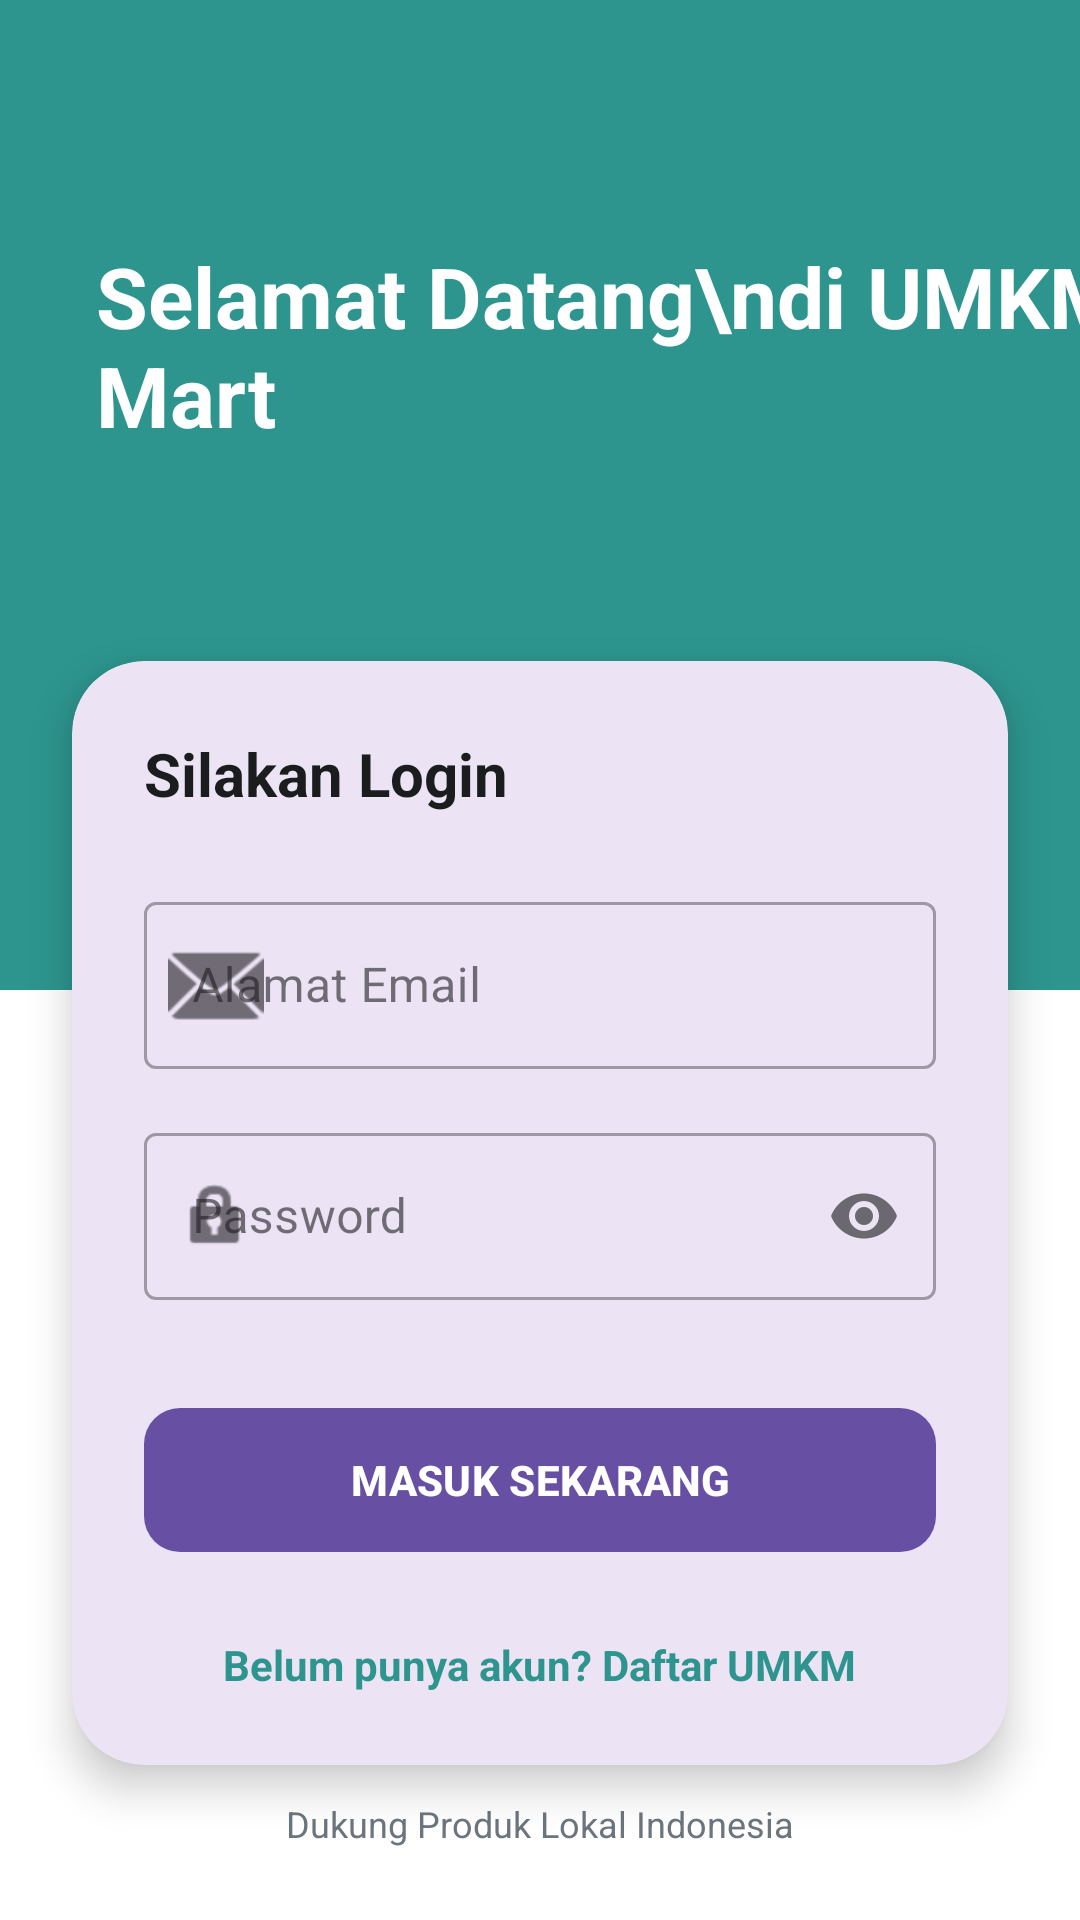

Produce the Android XML layout that renders to this screen, including the resource entries it uses.
<!-- AndroidManifest.xml: application theme Theme.UMKMMart -->
<!-- res/layout/fragment_login.xml -->
<?xml version="1.0" encoding="utf-8"?>
<androidx.constraintlayout.widget.ConstraintLayout xmlns:android="http://schemas.android.com/apk/res/android"
    xmlns:app="http://schemas.android.com/apk/res-auto"
    android:layout_width="match_parent"
    android:layout_height="match_parent"
    android:background="@color/white">

    
    <View
        android:id="@+id/topView"
        android:layout_width="match_parent"
        android:layout_height="280dp"
        android:background="@color/primary"
        app:layout_constraintTop_toTopOf="parent" />

    <View
        android:layout_width="match_parent"
        android:layout_height="100dp"
        android:background="@drawable/ic_launcher_background"
        android:backgroundTint="@color/primary"
        android:rotation="180"
        app:layout_constraintTop_toBottomOf="@id/topView"
        app:layout_constraintBottom_toBottomOf="@id/topView" />

    
    <TextView
        android:id="@+id/tvWelcome"
        android:layout_width="wrap_content"
        android:layout_height="wrap_content"
        android:layout_marginStart="32dp"
        android:layout_marginTop="80dp"
        android:text="Selamat Datang\ndi UMKM Mart"
        android:textColor="@color/white"
        android:textSize="28sp"
        android:textStyle="bold"
        app:layout_constraintStart_toStartOf="parent"
        app:layout_constraintTop_toTopOf="parent" />

    
    <com.google.android.material.card.MaterialCardView
        android:layout_width="match_parent"
        android:layout_height="wrap_content"
        android:layout_marginHorizontal="24dp"
        android:layout_marginTop="-60dp"
        app:cardCornerRadius="24dp"
        app:cardElevation="8dp"
        app:strokeWidth="0dp"
        app:layout_constraintTop_toBottomOf="@id/topView">

        <LinearLayout
            android:layout_width="match_parent"
            android:layout_height="wrap_content"
            android:orientation="vertical"
            android:padding="24dp">

            <TextView
                android:layout_width="wrap_content"
                android:layout_height="wrap_content"
                android:text="Silakan Login"
                android:textColor="@color/text_primary"
                android:textSize="20sp"
                android:textStyle="bold" />

            <com.google.android.material.textfield.TextInputLayout
                android:id="@+id/tilEmail"
                style="@style/Widget.MaterialComponents.TextInputLayout.OutlinedBox"
                android:layout_width="match_parent"
                android:layout_height="wrap_content"
                android:layout_marginTop="24dp"
                android:hint="Alamat Email"
                app:startIconDrawable="@android:drawable/ic_dialog_email">

                <com.google.android.material.textfield.TextInputEditText
                    android:id="@+id/etEmail"
                    android:layout_width="match_parent"
                    android:layout_height="wrap_content"
                    android:inputType="textEmailAddress" />
            </com.google.android.material.textfield.TextInputLayout>

            <com.google.android.material.textfield.TextInputLayout
                android:id="@+id/tilPassword"
                style="@style/Widget.MaterialComponents.TextInputLayout.OutlinedBox"
                android:layout_width="match_parent"
                android:layout_height="wrap_content"
                android:layout_marginTop="16dp"
                android:hint="Password"
                app:passwordToggleEnabled="true"
                app:startIconDrawable="@android:drawable/ic_lock_idle_lock">

                <com.google.android.material.textfield.TextInputEditText
                    android:id="@+id/etPassword"
                    android:layout_width="match_parent"
                    android:layout_height="wrap_content"
                    android:inputType="textPassword" />
            </com.google.android.material.textfield.TextInputLayout>

            <com.google.android.material.button.MaterialButton
                android:id="@+id/btnLogin"
                android:layout_width="match_parent"
                android:layout_height="56dp"
                android:layout_marginTop="32dp"
                android:text="MASUK SEKARANG"
                android:textStyle="bold"
                app:cornerRadius="12dp"
                app:elevation="4dp" />

            <TextView
                android:layout_width="wrap_content"
                android:layout_height="wrap_content"
                android:layout_gravity="center"
                android:layout_marginTop="24dp"
                android:text="Belum punya akun? Daftar UMKM"
                android:textColor="@color/primary"
                android:textStyle="bold" />

        </LinearLayout>
    </com.google.android.material.card.MaterialCardView>

    
    <TextView
        android:layout_width="wrap_content"
        android:layout_height="wrap_content"
        android:layout_marginBottom="24dp"
        android:text="Dukung Produk Lokal Indonesia"
        android:textColor="@color/text_secondary"
        android:textSize="12sp"
        app:layout_constraintBottom_toBottomOf="parent"
        app:layout_constraintEnd_toEndOf="parent"
        app:layout_constraintStart_toStartOf="parent" />

</androidx.constraintlayout.widget.ConstraintLayout>
<!-- resources referenced by this layout -->
<resources>
  <color name="primary">#2D958E</color>
  <color name="text_primary">#1A1C1E</color>
  <color name="text_secondary">#6C757D</color>
  <color name="white">#FFFFFFFF</color>
  <!-- drawable ic_launcher_background: vector/xml drawable (drawable, 5605 chars, omitted) -->
  <style name="Theme.UMKMMart" parent="Base.Theme.UMKMMart" />
  <style name="Base.Theme.UMKMMart" parent="Theme.Material3.DayNight.NoActionBar">
          
          
      </style>
</resources>
